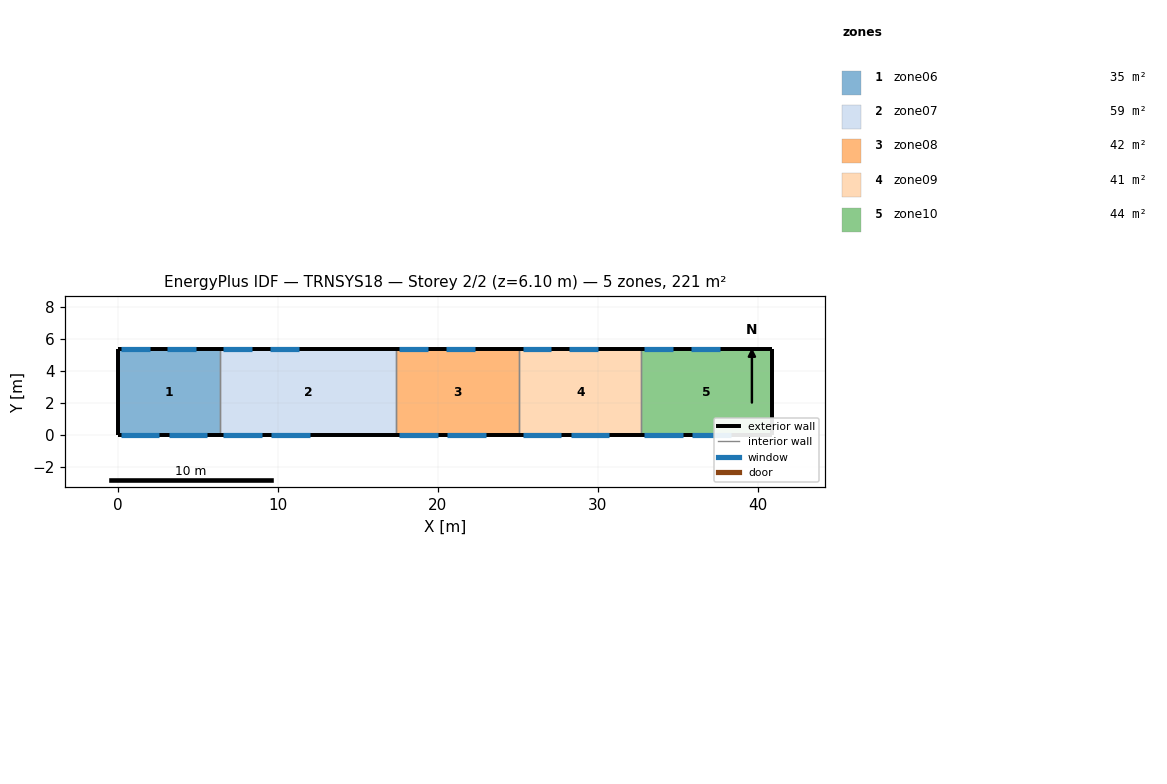
=== STOREY PLAN SPEC (per zone: floor XY polygon, exterior-wall plan segments, windows/doors) ===
zone 1: zone06  (34.6 m²)
  floor: (6.40, 5.40) (6.40, 0.00) (0.00, 0.00) (0.00, 5.40)
  exterior wall: (0.00, 5.40) – (0.00, 0.00)  [5.4 m]
  exterior wall: (6.40, 5.40) – (0.00, 5.40)  [6.4 m]
    window: (2.00, 5.40) – (0.20, 5.40)  [6.5 m²]
    window: (4.90, 5.40) – (3.10, 5.40)  [6.5 m²]
  exterior wall: (0.00, 0.00) – (6.40, 0.00)  [6.4 m]
    window: (0.20, 0.00) – (2.60, 0.00)  [7.0 m²]
    window: (3.20, 0.00) – (5.60, 0.00)  [7.0 m²]
  interior walls: 1
zone 2: zone07  (59.4 m²)
  floor: (17.40, 5.40) (17.40, 0.00) (6.40, 0.00) (6.40, 5.40)
  exterior wall: (17.40, 5.40) – (6.40, 5.40)  [11.0 m]
    window: (8.40, 5.40) – (6.60, 5.40)  [6.5 m²]
    window: (11.30, 5.40) – (9.50, 5.40)  [6.5 m²]
  exterior wall: (6.40, 0.00) – (17.40, 0.00)  [11.0 m]
    window: (6.60, 0.00) – (9.00, 0.00)  [7.0 m²]
    window: (9.60, 0.00) – (12.00, 0.00)  [7.0 m²]
  interior walls: 2
zone 3: zone08  (41.6 m²)
  floor: (25.10, 5.40) (25.10, 0.00) (17.40, 0.00) (17.40, 5.40)
  exterior wall: (25.10, 5.40) – (17.40, 5.40)  [7.7 m]
    window: (19.40, 5.40) – (17.60, 5.40)  [6.5 m²]
    window: (22.30, 5.40) – (20.50, 5.40)  [6.5 m²]
  exterior wall: (17.40, 0.00) – (25.10, 0.00)  [7.7 m]
    window: (17.60, 0.00) – (20.00, 0.00)  [7.0 m²]
    window: (20.60, 0.00) – (23.00, 0.00)  [7.0 m²]
  interior walls: 2
zone 4: zone09  (41.0 m²)
  floor: (32.70, 5.40) (32.70, 0.00) (25.10, 0.00) (25.10, 5.40)
  exterior wall: (32.70, 5.40) – (25.10, 5.40)  [7.6 m]
    window: (27.10, 5.40) – (25.30, 5.40)  [6.5 m²]
    window: (30.00, 5.40) – (28.20, 5.40)  [6.5 m²]
  exterior wall: (25.10, 0.00) – (32.70, 0.00)  [7.6 m]
    window: (25.30, 0.00) – (27.70, 0.00)  [7.0 m²]
    window: (28.30, 0.00) – (30.70, 0.00)  [7.0 m²]
  interior walls: 2
zone 5: zone10  (44.3 m²)
  floor: (40.90, 5.40) (40.90, 0.00) (32.70, 0.00) (32.70, 5.40)
  exterior wall: (40.90, 0.00) – (40.90, 5.40)  [5.4 m]
  exterior wall: (40.90, 5.40) – (32.70, 5.40)  [8.2 m]
    window: (34.70, 5.40) – (32.90, 5.40)  [6.5 m²]
    window: (37.60, 5.40) – (35.80, 5.40)  [6.5 m²]
  exterior wall: (32.70, 0.00) – (40.90, 0.00)  [8.2 m]
    window: (32.90, 0.00) – (35.30, 0.00)  [7.0 m²]
    window: (35.90, 0.00) – (38.30, 0.00)  [7.0 m²]
  interior walls: 1

=== DERIVED (storey summary) ===
Building: TRNSYS18
Storey: 2 of 2  (floor level z = 6.10 m)
Storey gross floor area: 220.9 m²
Zones on this storey: 5
  - zone06: floor 34.6 m²; exterior wall 18.2 m (111.0 m²); 4 window(s) 26.9 m²; WWR 24.2%
  - zone07: floor 59.4 m²; exterior wall 22.0 m (134.2 m²); 4 window(s) 26.9 m²; WWR 20.0%
  - zone08: floor 41.6 m²; exterior wall 15.4 m (93.9 m²); 4 window(s) 26.9 m²; WWR 28.6%
  - zone09: floor 41.0 m²; exterior wall 15.2 m (92.7 m²); 4 window(s) 26.9 m²; WWR 29.0%
  - zone10: floor 44.3 m²; exterior wall 21.8 m (133.0 m²); 4 window(s) 26.9 m²; WWR 20.2%
Zone adjacency: (none detected)